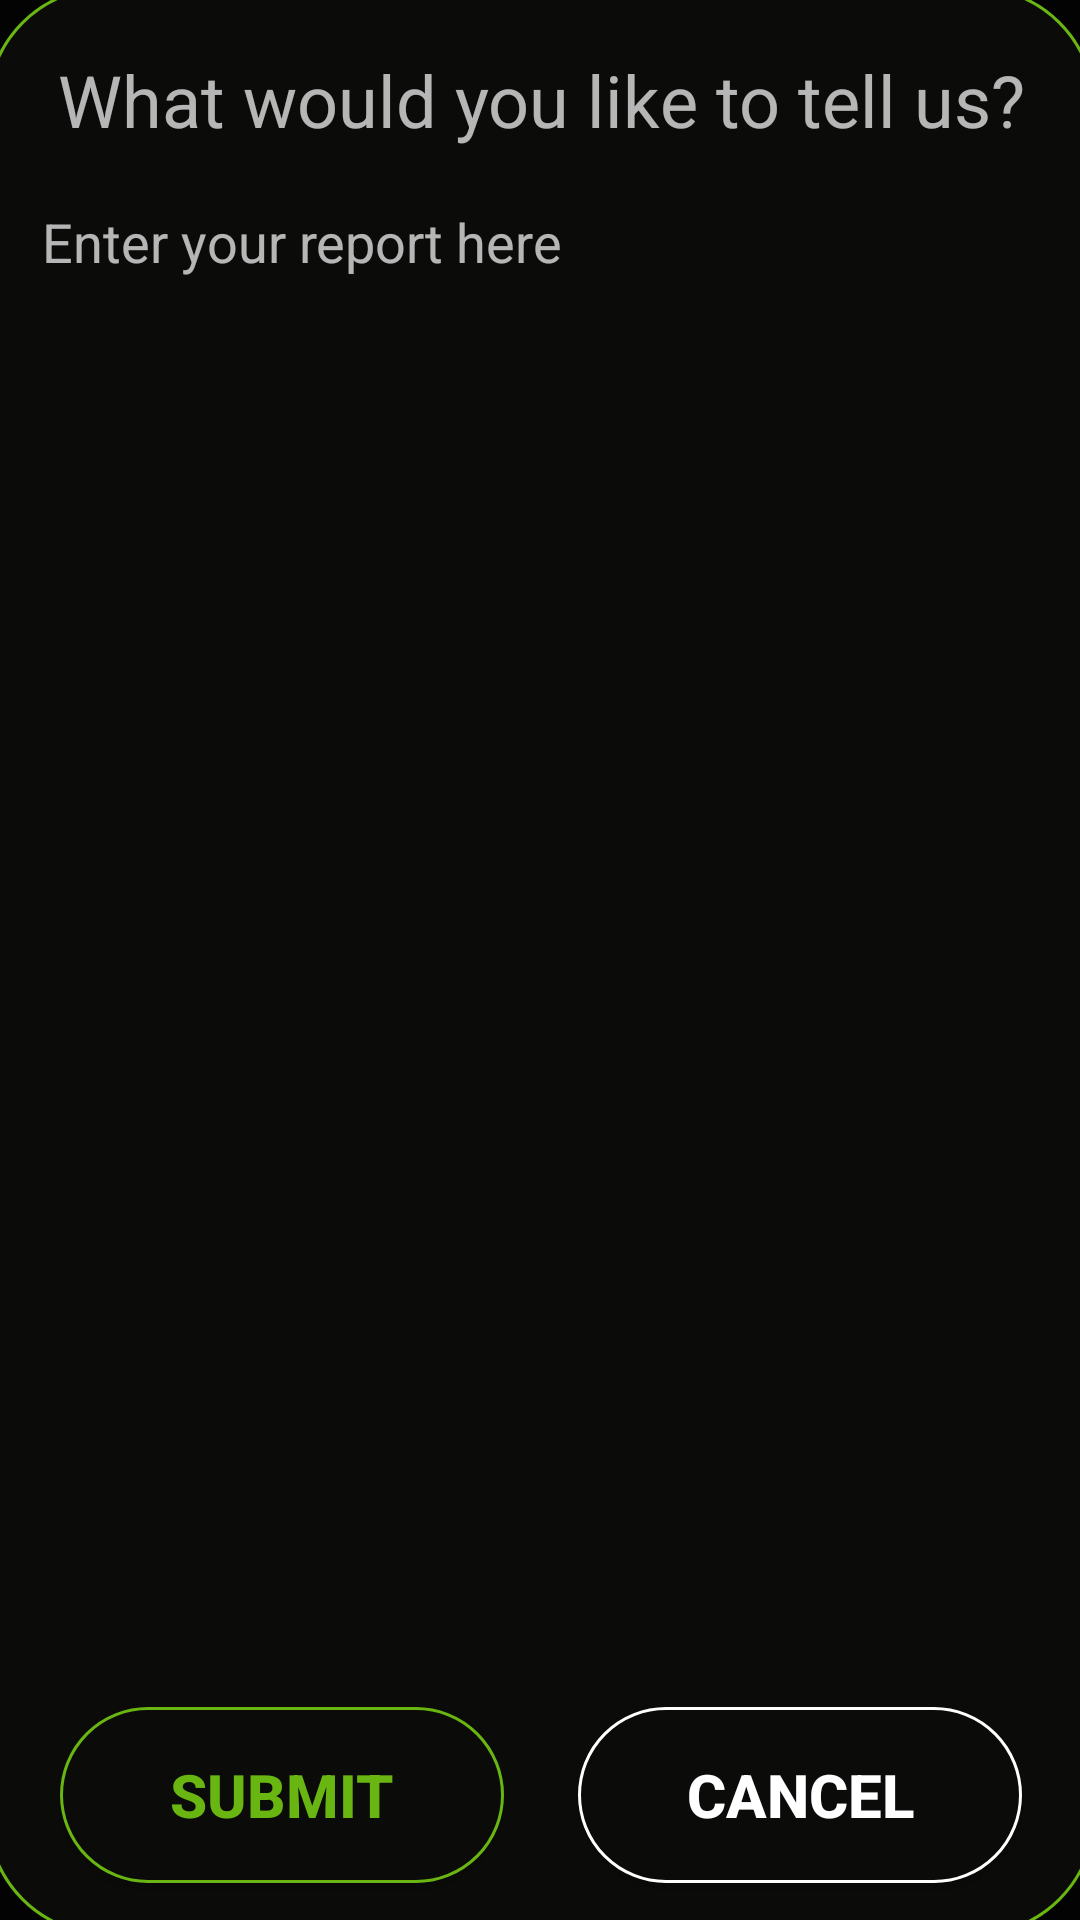

Write the Android layout XML for this screen, with the resource values it uses.
<!-- AndroidManifest.xml: application theme Theme.WatchVideoApp -->
<!-- res/layout/dialog_report_layout.xml -->
<?xml version="1.0" encoding="utf-8"?>
<androidx.constraintlayout.widget.ConstraintLayout xmlns:android="http://schemas.android.com/apk/res/android"
    xmlns:tools="http://schemas.android.com/tools"
    android:layout_width="match_parent"
    android:layout_height="match_parent"
    xmlns:app="http://schemas.android.com/apk/res-auto"
    android:background="#CE000000">

    <androidx.constraintlayout.widget.ConstraintLayout
        android:layout_width="370dp"
        android:layout_height="650dp"
        app:layout_constraintBottom_toBottomOf="parent"
        app:layout_constraintEnd_toEndOf="parent"
        app:layout_constraintStart_toStartOf="parent"
        app:layout_constraintTop_toTopOf="parent"
        app:layout_constraintHeight_percent="0.9"
        app:layout_constraintWidth_percent="0.9"
        android:background="@drawable/bg_radio_listening_item">


        <androidx.constraintlayout.widget.ConstraintLayout
            android:id="@+id/cs_main"
            android:layout_width="0dp"
            android:layout_height="0dp"
            app:layout_constraintBottom_toBottomOf="parent"
            app:layout_constraintLeft_toLeftOf="parent"
            app:layout_constraintRight_toRightOf="parent"
            app:layout_constraintTop_toTopOf="parent">

            <TextView
                android:id="@+id/tv_dialog_report"
                android:layout_width="0dp"
                android:layout_height="0dp"
                android:autoSizeMaxTextSize="50sp"
                android:autoSizeMinTextSize="10sp"
                android:autoSizeStepGranularity="2sp"
                android:autoSizeTextType="uniform"
                android:gravity="center"
                android:padding="2dp"
                android:maxLines="1"
                android:text="What would you like to tell us?"
                app:layout_constraintBottom_toBottomOf="parent"
                app:layout_constraintEnd_toEndOf="parent"
                app:layout_constraintHeight_percent="0.06"
                app:layout_constraintStart_toStartOf="parent"
                app:layout_constraintTop_toTopOf="parent"
                app:layout_constraintVertical_bias="0.03"
                app:layout_constraintWidth_percent="0.9" />

            <EditText
                android:id="@+id/edt_report_content"
                android:layout_width="0dp"
                android:layout_height="0dp"
                android:autoSizeMaxTextSize="50sp"
                android:autoSizeMinTextSize="20sp"
                android:autoSizeStepGranularity="2sp"
                android:autoSizeTextType="uniform"
                android:background="@null"
                android:gravity="start"
                android:hint="Enter your report here"
                app:layout_constraintBottom_toBottomOf="parent"
                app:layout_constraintEnd_toEndOf="parent"
                app:layout_constraintHeight_percent="0.75"
                app:layout_constraintStart_toStartOf="parent"
                app:layout_constraintTop_toTopOf="parent"
                app:layout_constraintVertical_bias="0.45"
                app:layout_constraintWidth_percent="0.9" />

            <androidx.appcompat.widget.AppCompatButton
                android:id="@+id/btn_cancel"
                android:layout_width="0dp"
                android:layout_height="0dp"
                android:autoSizeMaxTextSize="20sp"
                android:autoSizeMinTextSize="10sp"
                android:autoSizeStepGranularity="2sp"
                android:autoSizeTextType="uniform"
                android:background="@drawable/bg_dialog_no"
                android:text="Cancel"
                android:textColor="@color/white"
                android:textStyle="bold"
                app:layout_constraintBottom_toBottomOf="parent"
                app:layout_constraintEnd_toEndOf="parent"
                app:layout_constraintHeight_percent="0.09"
                app:layout_constraintStart_toEndOf="@+id/btn_submit"
                app:layout_constraintVertical_bias="0.97"
                app:layout_constraintTop_toTopOf="parent"
                app:layout_constraintWidth_percent="0.4" />

            <androidx.appcompat.widget.AppCompatButton
                android:id="@+id/btn_submit"
                android:layout_width="0dp"
                android:layout_height="0dp"
                android:autoSizeMaxTextSize="20sp"
                android:autoSizeMinTextSize="10sp"
                android:autoSizeStepGranularity="2sp"
                android:autoSizeTextType="uniform"
                android:background="@drawable/bg_radio_listening_item"
                android:text="Submit"
                android:textColor="@color/neonGreen"
                android:textStyle="bold"
                app:layout_constraintBottom_toBottomOf="parent"
                app:layout_constraintEnd_toStartOf="@+id/btn_cancel"
                app:layout_constraintHeight_percent="0.09"
                app:layout_constraintHorizontal_chainStyle="spread"
                app:layout_constraintStart_toStartOf="parent"
                app:layout_constraintTop_toTopOf="parent"
                app:layout_constraintVertical_bias="0.97"
                app:layout_constraintWidth_percent="0.4" />

        </androidx.constraintlayout.widget.ConstraintLayout>


    </androidx.constraintlayout.widget.ConstraintLayout>

</androidx.constraintlayout.widget.ConstraintLayout>
<!-- resources referenced by this layout -->
<resources>
  <color name="neonGreen">#69B612</color>
  <color name="white">#FFFFFFFF</color>
  <!-- drawable bg_dialog_no (drawable) -->
  <?xml version="1.0" encoding="utf-8"?>
  <shape xmlns:android="http://schemas.android.com/apk/res/android"
      android:shape="rectangle">
  
      <solid
          android:color="@color/primaryColor"
          />
  
      <stroke
          android:color="@color/white"
          android:width="1dp"/>
  
      <corners
          android:topRightRadius="40dp"
          android:topLeftRadius="40dp"
          android:bottomLeftRadius="40dp"
          android:bottomRightRadius="40dp"/>
  
  </shape>
  <!-- drawable bg_radio_listening_item (drawable) -->
  <?xml version="1.0" encoding="utf-8"?>
  <shape xmlns:android="http://schemas.android.com/apk/res/android"
      android:shape="rectangle">
  
      <solid
          android:color="@color/primaryColor"
          />
  
      <stroke
          android:color="@color/neonGreen"
          android:width="1dp"/>
  
      <corners
          android:topRightRadius="40dp"
          android:topLeftRadius="40dp"
          android:bottomLeftRadius="40dp"
          android:bottomRightRadius="40dp"/>
  
  </shape>
  <style name="Theme.WatchVideoApp" parent="Theme.MaterialComponents.NoActionBar">
          
          <item name="colorPrimary">@color/neonGreen</item>
          <item name="colorPrimaryVariant">@color/primaryColor</item>
          <item name="colorOnPrimary">@color/white</item>
          
          <item name="colorSecondary">@color/teal_200</item>
          <item name="colorSecondaryVariant">@color/teal_700</item>
          <item name="colorOnSecondary">@color/black</item>
          
          <item name="android:statusBarColor" tools:targetApi="l">?attr/colorPrimaryVariant</item>
          
      </style>
  <color name="primaryColor">#0B0B0A</color>
  <color name="teal_200">#FF03DAC5</color>
  <color name="teal_700">#FF018786</color>
  <color name="black">#FF000000</color>
</resources>
